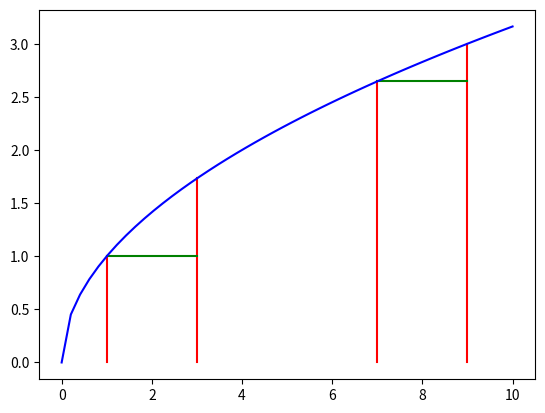

Write the Python code that produced this figure.
import numpy as np
from matplotlib import pyplot as plt

""" Working directory: CupoyLearning
損失函數是描述模型預測出來的結果和實際的差異的依據
YOLO 損失函數的設計包含物件位置的定位與物件類別辨識
YOLO損失函數透過超參數設定模型有不同的辨識能力

作業

仔細觀察，bbox 寬高計算損失方式和 bbox 中心計算損失方式有哪邊不一樣嗎? 為什麼要有不同的設計?

Ans: 
寬高損失計算時，先開了根號才相減。比起較小的物體，較大的物體在估計寬高時，與實際寬高的誤差即使一樣大，計算而出的損失也比較小。
而中心損失計算的方式，若預測值與實際值的誤差一樣大，計算而出的損失也會一樣。
"""


def drawLine(x, line="b-"):
    y = np.power(x, 0.5)
    plt.plot([x, x], [0, y], line)


# 寬高損失計算
loss = 2
small_x = 1
small_x_hat = small_x + loss
drawLine(small_x, "r-")
drawLine(small_x_hat, "r-")

big_x = 7
big_x_hat = big_x + loss
drawLine(big_x, "r-")
drawLine(big_x_hat, "r-")

small_y = np.power(small_x, 0.5)
plt.plot([small_x, small_x_hat], [small_y, small_y], "g-")
big_y = np.power(big_x, 0.5)
plt.plot([big_x, big_x_hat], [big_y, big_y], "g-")

x = np.linspace(0, 10)
y = np.power(x, 0.5)
plt.plot(x, y, "b-")
plt.show()
